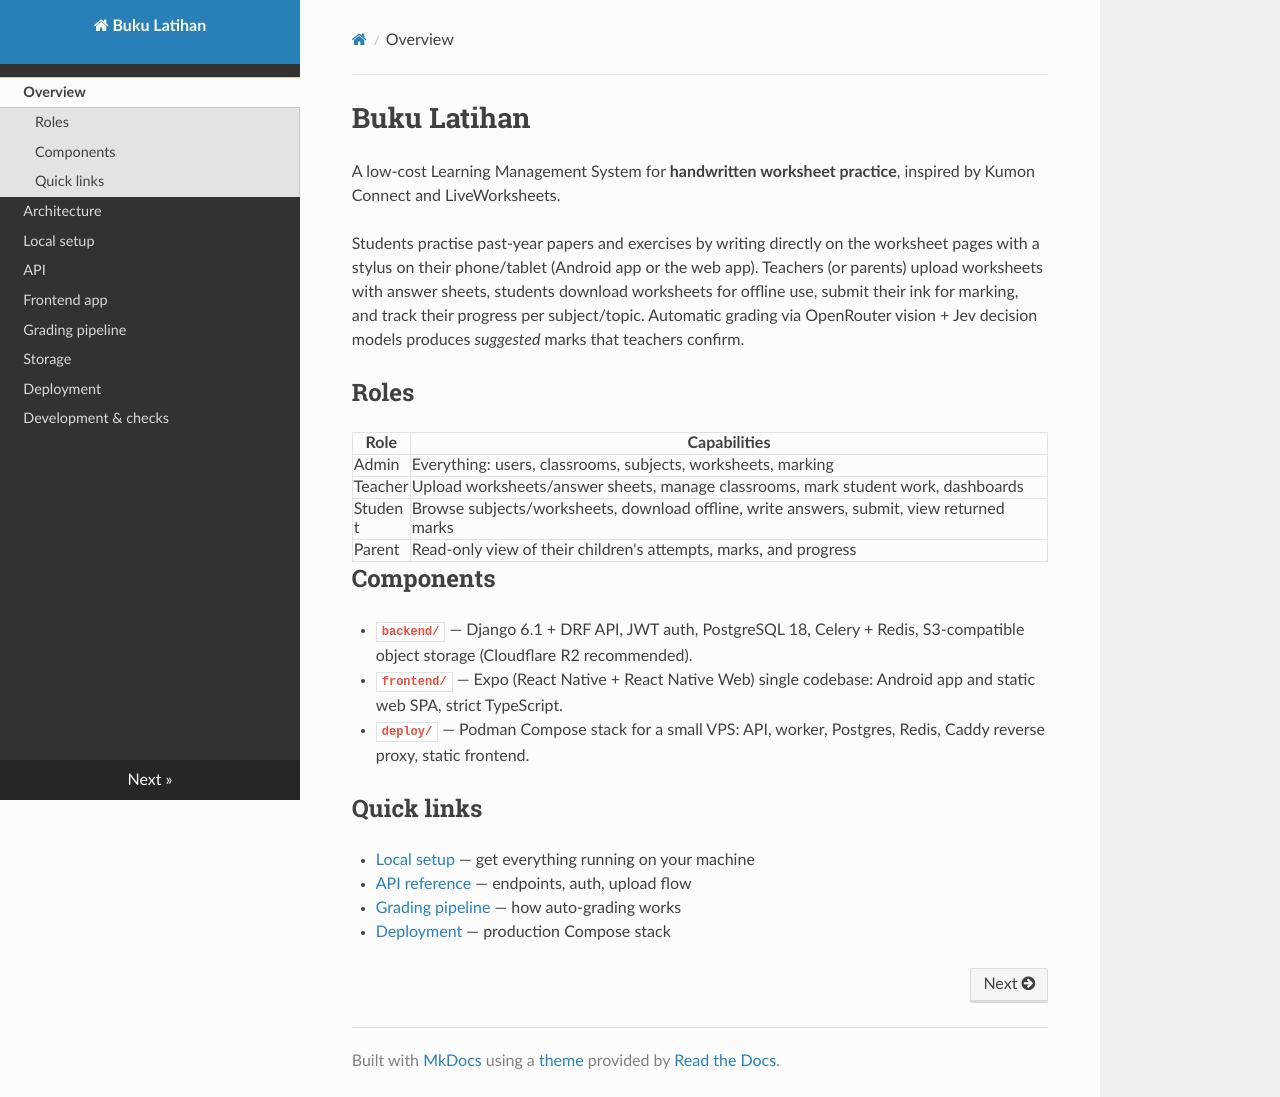

repository: Qoyyuum/buku-latihan-backend · page: index.html · generator: mkdocs

# Buku Latihan

A low-cost Learning Management System for **handwritten worksheet practice**,
inspired by Kumon Connect and LiveWorksheets.

Students practise past-year papers and exercises by writing directly on the
worksheet pages with a stylus on their phone/tablet (Android app or the web
app). Teachers (or parents) upload worksheets with answer sheets, students
download worksheets for offline use, submit their ink for marking, and track
their progress per subject/topic. Automatic grading via OpenRouter vision +
Jev decision models produces *suggested* marks that teachers confirm.

## Roles

| Role    | Capabilities |
|---------|--------------|
| Admin   | Everything: users, classrooms, subjects, worksheets, marking |
| Teacher | Upload worksheets/answer sheets, manage classrooms, mark student work, dashboards |
| Student | Browse subjects/worksheets, download offline, write answers, submit, view returned marks |
| Parent  | Read-only view of their children's attempts, marks, and progress |

## Components

- **`backend/`** — Django 6.1 + DRF API, JWT auth, PostgreSQL 18, Celery +
  Redis, S3-compatible object storage (Cloudflare R2 recommended).
- **`frontend/`** — Expo (React Native + React Native Web) single codebase:
  Android app and static web SPA, strict TypeScript.
- **`deploy/`** — Podman Compose stack for a small VPS: API, worker,
  Postgres, Redis, Caddy reverse proxy, static frontend.

## Quick links

- [Local setup](setup.md) — get everything running on your machine
- [API reference](api.md) — endpoints, auth, upload flow
- [Grading pipeline](grading.md) — how auto-grading works
- [Deployment](deployment.md) — production Compose stack
